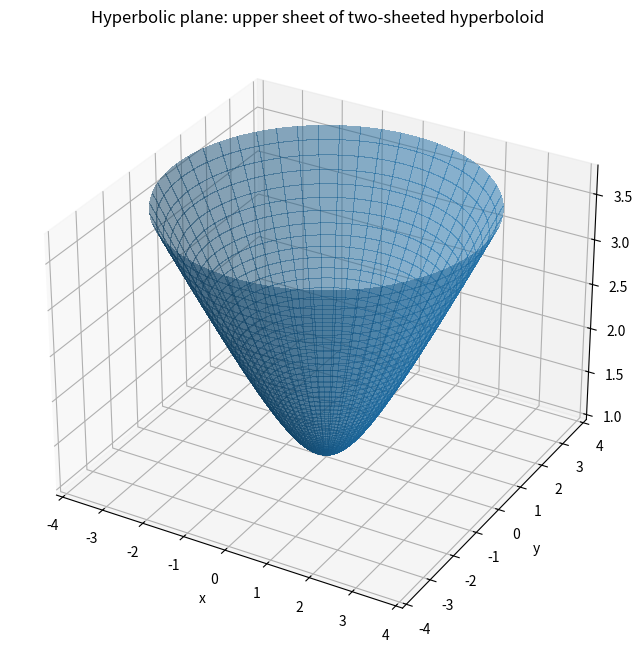
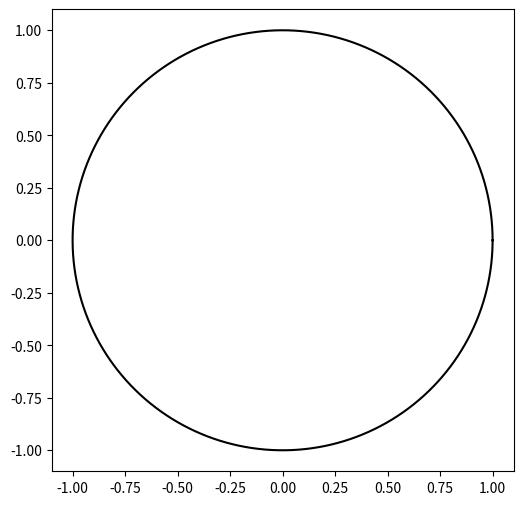

Python code for these plots, in order:
import numpy as np
import matplotlib.pyplot as plt
from mpl_toolkits.mplot3d import Axes3D

# Hyperbolic plane as upper sheet of the two-sheeted hyperboloid:
#   x^2 + y^2 - z^2 = -1,  z > 0

def hyperbolic_sheet(rmax=2.0, n=400):
    u = np.linspace(0, rmax, n)
    v = np.linspace(0, 2*np.pi, n)
    U, V = np.meshgrid(u, v)

    X = np.sinh(U) * np.cos(V)
    Y = np.sinh(U) * np.sin(V)
    Z = np.cosh(U)
    return X, Y, Z

X, Y, Z = hyperbolic_sheet()

fig = plt.figure(figsize=(8,8))
ax = fig.add_subplot(111, projection='3d')
ax.plot_surface(X, Y, Z, linewidth=0, antialiased=False, alpha = 0.5)

ax.set_xlabel('x')
ax.set_ylabel('y')
ax.set_zlabel('z')
ax.set_title('Hyperbolic plane: upper sheet of two-sheeted hyperboloid')

plt.show()



import numpy as np
import matplotlib.pyplot as plt

theta = np.linspace(0, 2*np.pi, 400)
x = np.cos(theta)
y = np.sin(theta)

plt.figure(figsize=(6,6))
plt.plot(x, y, 'k')  # Unit circle
plt.gca().set_aspect('equal')
plt.xlim(-1.1, 1.1)
plt.ylim(-1.1, 1.1)
plt.show()


